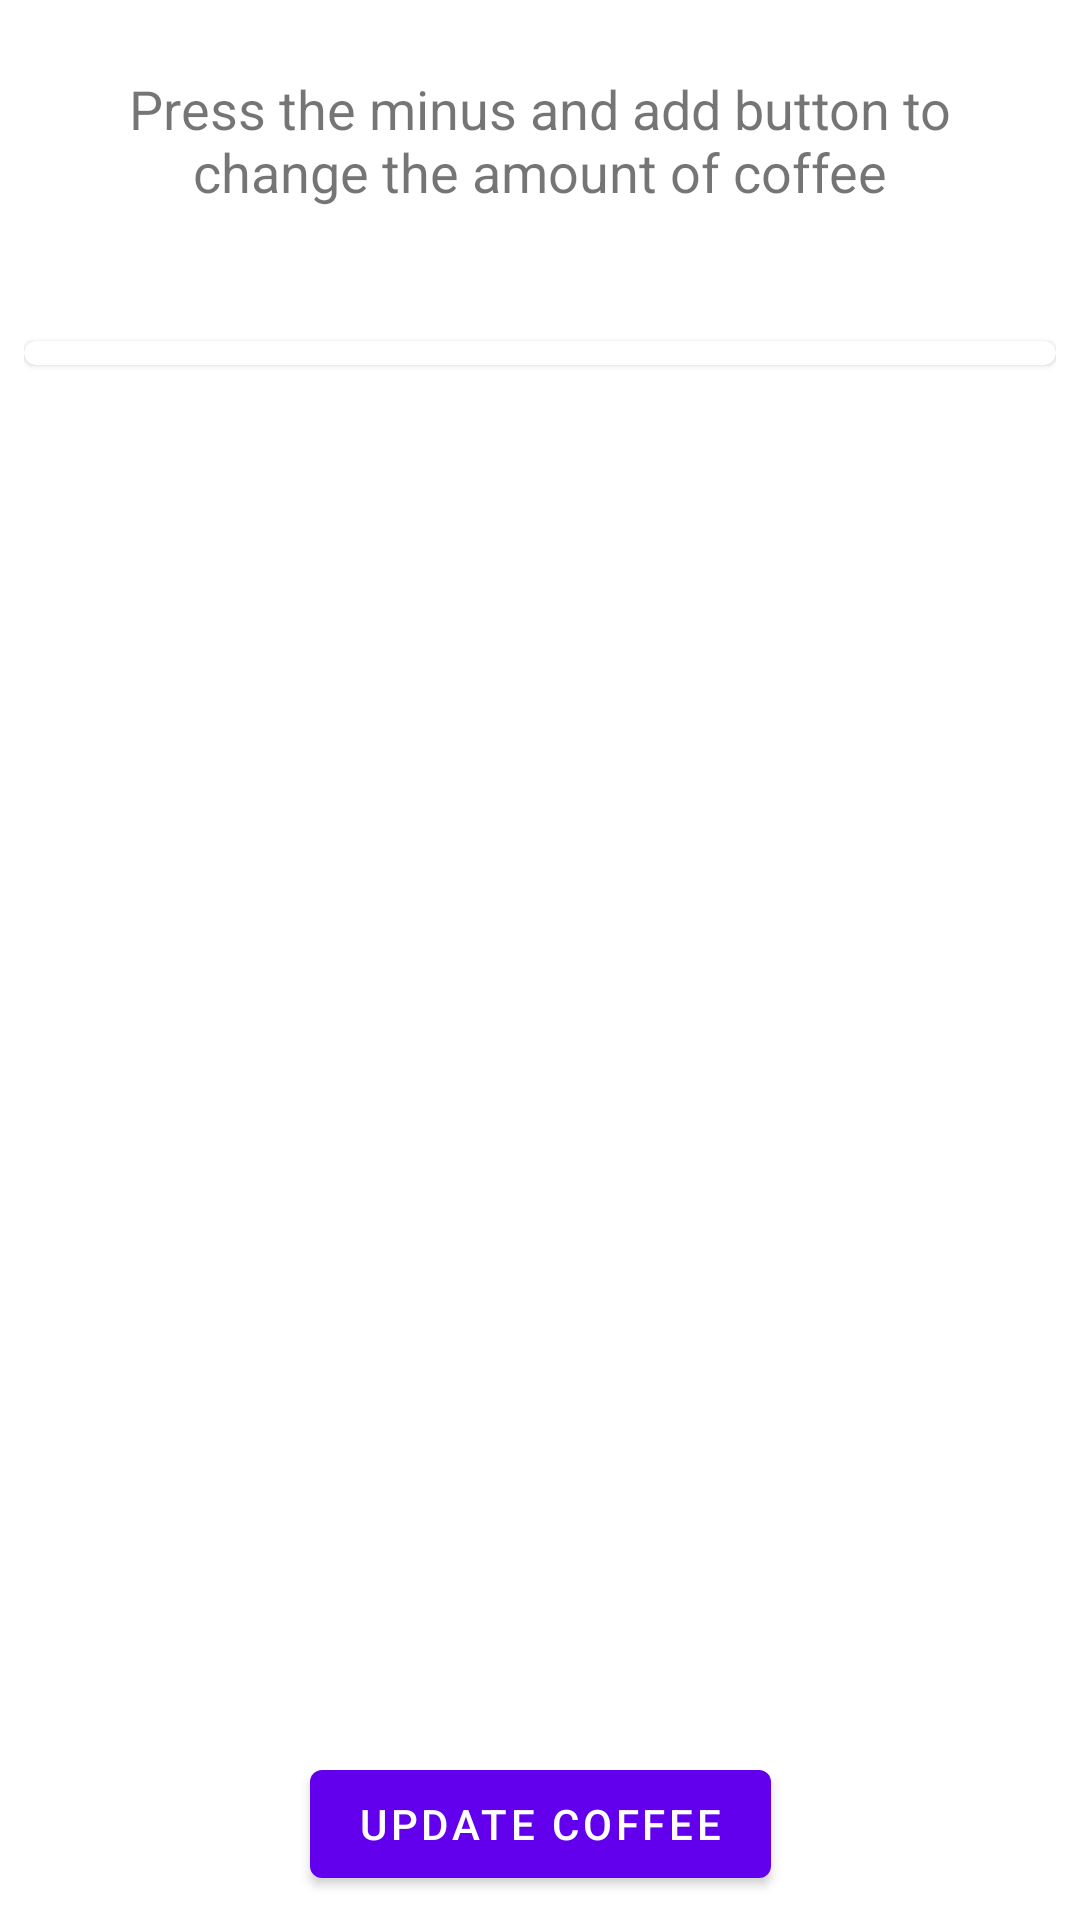

Produce the Android XML layout that renders to this screen, including the resource entries it uses.
<!-- AndroidManifest.xml: activity theme AppTheme -->
<!-- res/layout/activity_update_coffee.xml -->
<?xml version="1.0" encoding="utf-8"?>
<androidx.constraintlayout.widget.ConstraintLayout xmlns:android="http://schemas.android.com/apk/res/android"
    xmlns:app="http://schemas.android.com/apk/res-auto"
    xmlns:tools="http://schemas.android.com/tools"
    android:id="@+id/activityUpdateView"
    android:layout_width="match_parent"
    android:layout_height="match_parent"
    tools:context=".ui.fragments.coffeeFragment.editCoffee.UpdateCoffeeActivity">

    <Button
        android:id="@+id/btnUpdate"
        android:layout_width="wrap_content"
        android:layout_height="wrap_content"
        android:layout_marginBottom="8dp"
        android:text="Update Coffee"
        app:layout_constraintBottom_toBottomOf="parent"
        app:layout_constraintEnd_toEndOf="parent"
        app:layout_constraintStart_toStartOf="parent" />

    <include
        layout="@layout/model_coffee_card"
        android:layout_width="0dp"
        android:layout_height="wrap_content"
        android:layout_marginStart="8dp"
        android:layout_marginTop="16dp"
        android:layout_marginEnd="8dp"
        android:background="@color/background"
        app:layout_constraintEnd_toEndOf="parent"
        app:layout_constraintStart_toStartOf="parent"
        app:layout_constraintTop_toBottomOf="@+id/tvTitleUpdate" />

    <TextView
        android:id="@+id/tvTitleUpdate"
        android:layout_width="0dp"
        android:layout_height="wrap_content"
        android:layout_marginStart="16dp"
        android:layout_marginTop="24dp"
        android:layout_marginEnd="16dp"
        android:gravity="center"
        android:text="Press the minus and add button to change the amount of coffee"
        android:textSize="18sp"
        app:layout_constraintEnd_toEndOf="parent"
        app:layout_constraintStart_toStartOf="parent"
        app:layout_constraintTop_toTopOf="parent" />
</androidx.constraintlayout.widget.ConstraintLayout>
<!-- res/layout/model_coffee_card.xml (included above) -->
<?xml version="1.0" encoding="utf-8"?>
<androidx.constraintlayout.widget.ConstraintLayout xmlns:android="http://schemas.android.com/apk/res/android"
    xmlns:app="http://schemas.android.com/apk/res-auto"
    android:id="@+id/modelCoffeeCard"
    android:layout_width="match_parent"
    android:layout_height="wrap_content"
    android:layout_marginLeft="8dp"
    android:layout_marginRight="8dp">

    <TextView
        android:id="@+id/tvDay"
        android:layout_width="wrap_content"
        android:layout_height="wrap_content"
        android:textSize="18sp"
        app:layout_constraintStart_toStartOf="parent"
        app:layout_constraintTop_toTopOf="parent" />

    <com.google.android.material.card.MaterialCardView
        android:id="@+id/cardCoffee"
        android:layout_width="match_parent"
        android:layout_height="wrap_content"
        android:layout_marginTop="4dp"
        android:layout_marginBottom="16dp"
        app:layout_constraintBottom_toBottomOf="parent"
        app:layout_constraintEnd_toEndOf="parent"
        app:layout_constraintStart_toStartOf="parent"
        app:layout_constraintTop_toBottomOf="@+id/tvDay">

        <LinearLayout
            android:id="@+id/linearLayoutTable"
            android:layout_width="match_parent"
            android:layout_height="wrap_content"
            android:orientation="vertical"
            android:padding="4dp">

        </LinearLayout>
    </com.google.android.material.card.MaterialCardView>

</androidx.constraintlayout.widget.ConstraintLayout>
<!-- resources referenced by this layout -->
<resources>
  <color name="background">#CDCDCD</color>
  <style name="AppTheme" parent="Theme.MaterialComponents.DayNight">
          <item name="colorPrimary">@color/colorPrimary</item>
          <item name="colorPrimaryDark">@color/colorPrimaryDark</item>
          <item name="colorAccent">@color/colorAccent</item>
      </style>
  <color name="colorPrimary">#6200EE</color>
  <color name="colorPrimaryDark">#3700B3</color>
  <color name="colorAccent">#03DAC5</color>
</resources>
